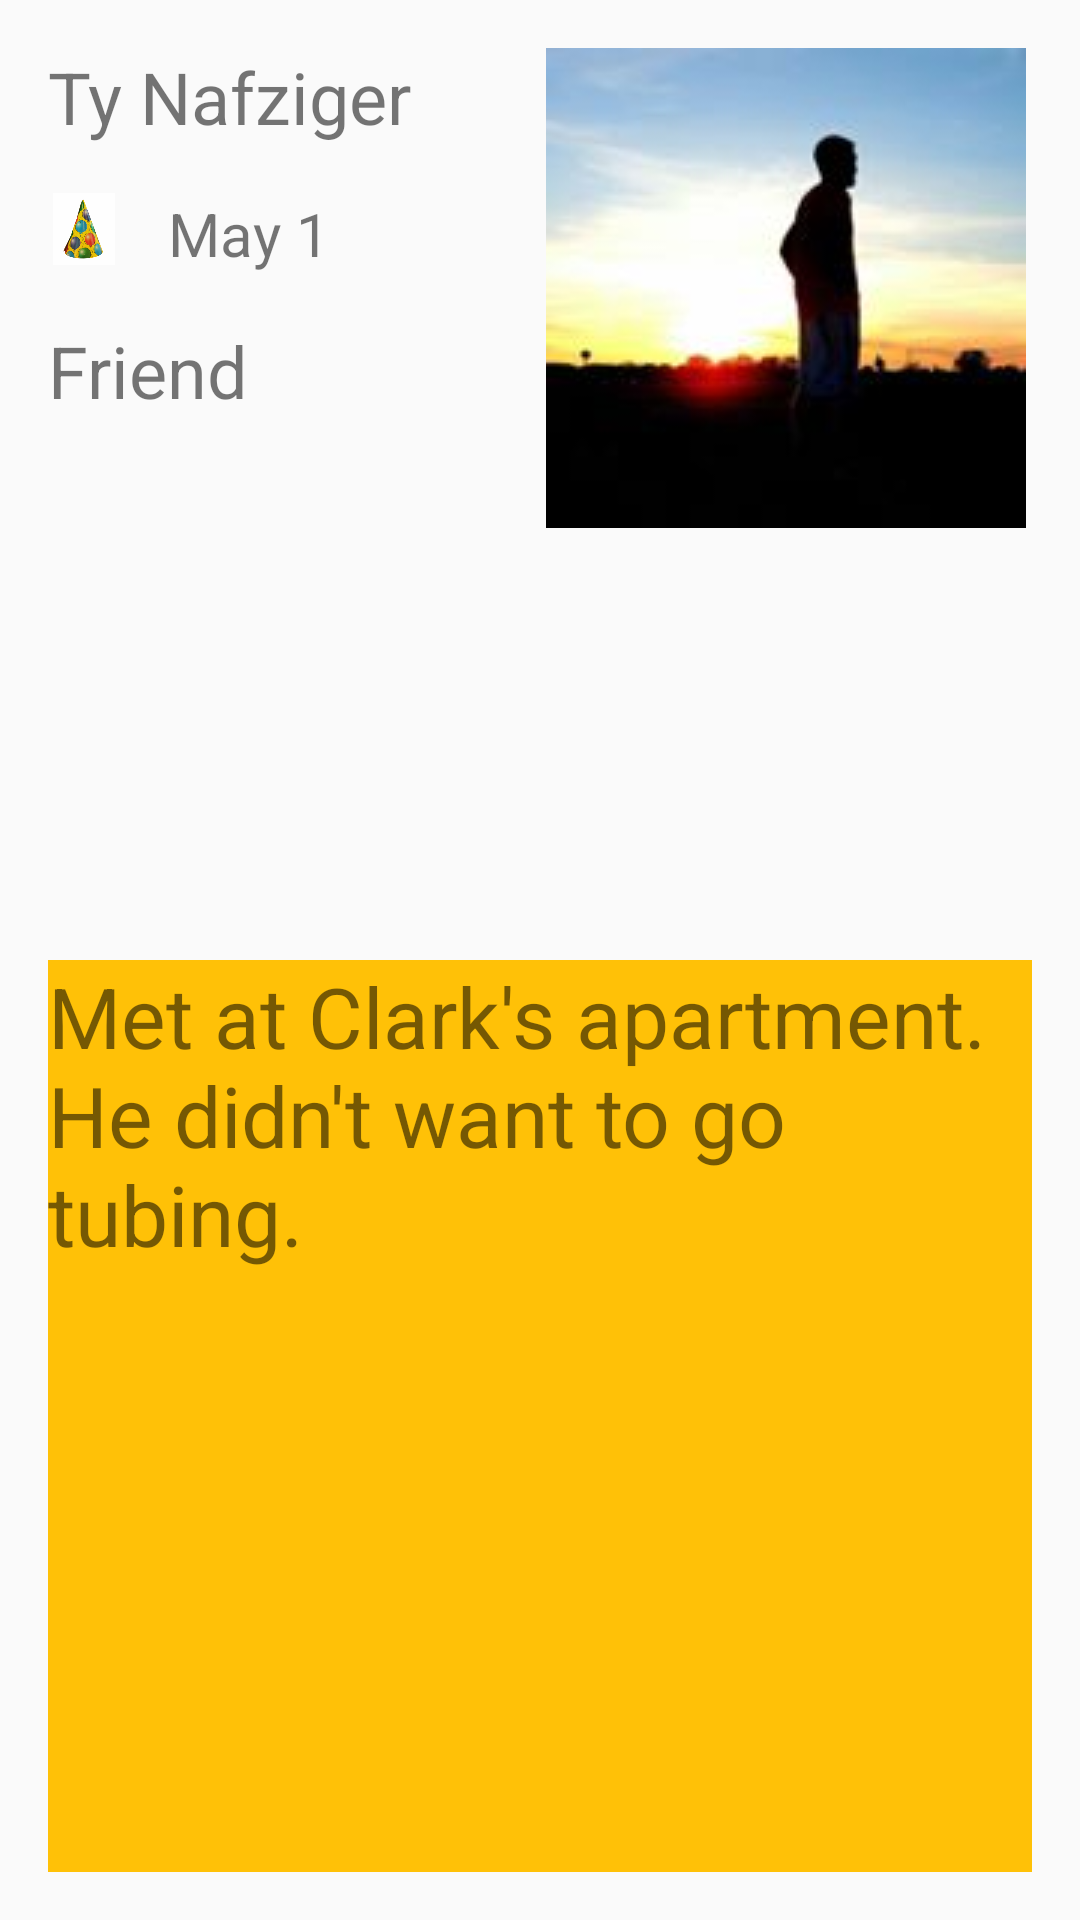

Layout XML and referenced resources for this Android screen:
<!-- AndroidManifest.xml: application theme AppTheme -->
<!-- res/layout/activity_main.xml -->
<?xml version="1.0" encoding="utf-8"?>
<LinearLayout xmlns:android="http://schemas.android.com/apk/res/android"
    xmlns:tools="http://schemas.android.com/tools"
    android:layout_width="match_parent"
    android:layout_height="match_parent"
    android:padding="16dp"
    android:orientation="vertical"
    tools:context="com.nydev.relate.MainActivity">

    <LinearLayout
        android:layout_width="match_parent"
        android:layout_height="0dp"
        android:layout_weight="1"
        android:orientation="horizontal">

        <LinearLayout
            android:layout_width="0dp"
            android:layout_height="match_parent"
            android:layout_weight="1"
            android:orientation="vertical">

            <TextView
                android:id="@+id/name_text_view"
                android:layout_width="wrap_content"
                android:layout_height="wrap_content"
                android:text="@string/name_default_text"
                android:textSize="24sp"
                android:layout_marginBottom="16dp" />

            <LinearLayout
                android:layout_width="match_parent"
                android:layout_height="wrap_content"
                android:orientation="horizontal">

                <ImageView
                    android:layout_width="24sp"
                    android:layout_height="24sp"
                    android:src="@drawable/birthday"
                    android:textSize="24sp"
                    android:layout_marginRight="16dp"/>

                <TextView
                    android:id="@+id/birthday_text_view"
                    android:layout_width="wrap_content"
                    android:layout_height="wrap_content"
                    android:text="@string/birthday_default_text"
                    android:textSize="20sp"
                    android:layout_marginBottom="16dp" />

            </LinearLayout>

            <TextView
                android:id="@+id/relationship_text_view"
                android:layout_width="wrap_content"
                android:layout_height="wrap_content"
                android:text="@string/relationship_category_default_text"
                android:textSize="24sp"
                android:layout_marginBottom="16dp" />

        </LinearLayout>

        <ImageView
            android:layout_width="0dp"
            android:layout_height="wrap_content"
            android:layout_weight="1"
            android:src="@drawable/ty"/>

    </LinearLayout>

    <TextView
        android:layout_width="match_parent"
        android:layout_height="0dp"
        android:layout_weight="1"
        android:background="#FFC107"
        android:layout_alignParentBottom="true"
        android:text="Met at Clark's apartment. He didn't want to go tubing."
        android:textSize="28sp"/>

</LinearLayout>
<!-- resources referenced by this layout -->
<resources>
  <!-- drawable birthday: jpeg bitmap (drawable, 29941 bytes) -->
  <!-- drawable ty: jpg bitmap (drawable, 4130 bytes) -->
  <string name="birthday_default_text">May 1</string>
  <string name="name_default_text">Ty Nafziger</string>
  <string name="relationship_category_default_text">Friend</string>
  <style name="AppTheme" parent="Theme.AppCompat.Light.NoActionBar">
          
          <item name="colorPrimary">@color/colorPrimary</item>
          <item name="colorPrimaryDark">@color/colorPrimaryDark</item>
          <item name="colorAccent">@color/colorAccent</item>
      </style>
  <!-- not gathered from this repository: default colours our renderer supplied (Android Studio template values) -->
  <color name="colorPrimary">#FF6200EE</color>
  <color name="colorPrimaryDark">#FF3700B3</color>
  <color name="colorAccent">#FF03DAC5</color>
</resources>
